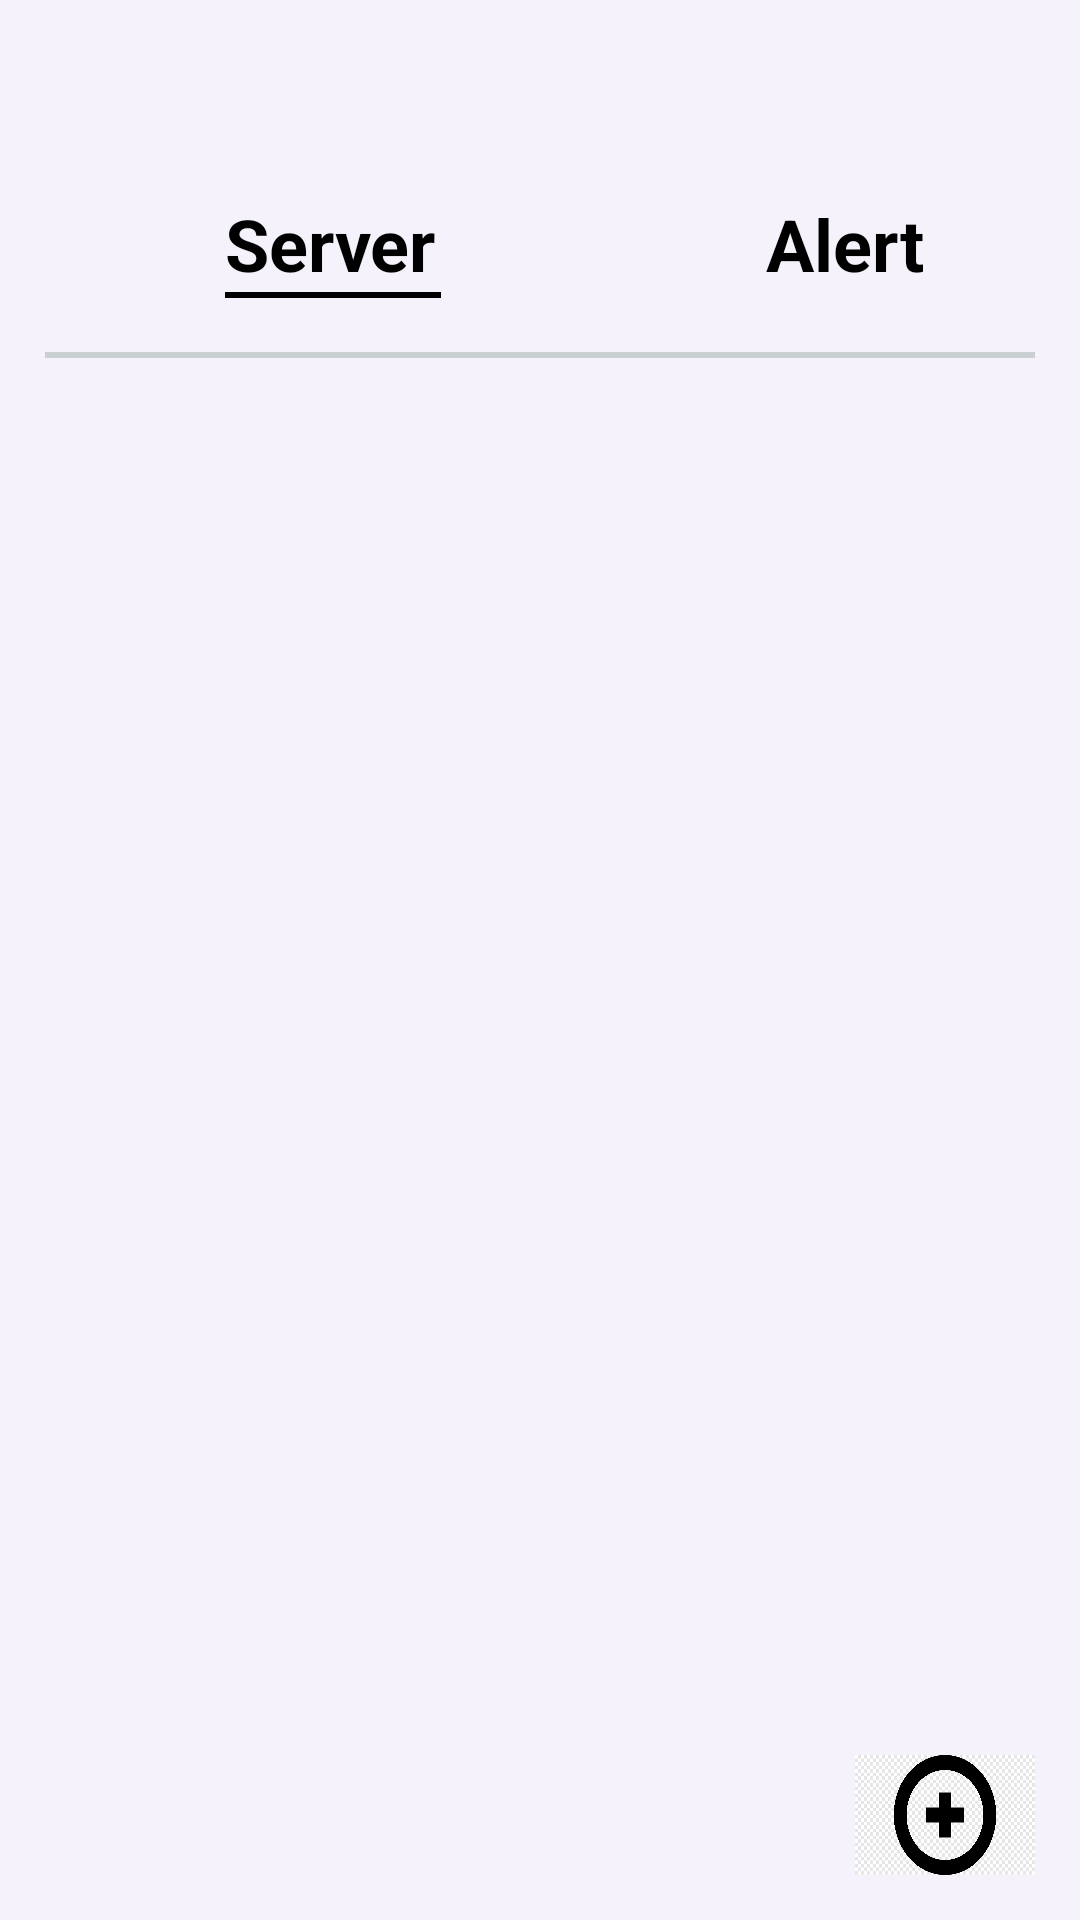

Produce the Android XML layout that renders to this screen, including the resource entries it uses.
<!-- AndroidManifest.xml: application theme Theme.PROJECT -->
<!-- res/layout/activity_home.xml -->
<?xml version="1.0" encoding="utf-8"?>
<RelativeLayout xmlns:android="http://schemas.android.com/apk/res/android"
    xmlns:app="http://schemas.android.com/apk/res-auto"
    xmlns:tools="http://schemas.android.com/tools"
    android:layout_width="match_parent"
    android:layout_height="match_parent"
    android:padding="15dp"
    android:scrollbars="vertical"
    android:background="#F5F2FB"
    tools:context=".Home">

    <ImageView
        android:id="@+id/logo"
        android:layout_width="100dp"
        android:layout_height="45dp"
        android:background="@drawable/logotest1" />

    <ImageView
        android:id="@+id/menu"
        android:layout_width="50dp"
        android:layout_height="45dp"
        android:layout_alignParentRight="true"
        android:background="@drawable/hamberger" />


    <TextView
        android:id="@+id/serverbtn"
        android:layout_width="wrap_content"
        android:layout_height="wrap_content"
        android:layout_below="@id/logo"
        android:layout_marginTop="5dp"
        android:layout_marginLeft="60dp"
        android:text="Server"
        android:textColor="@color/black"
        android:textSize="24sp"
        android:textStyle="bold" />

    <TextView
        android:id="@+id/alertbtn"
        android:layout_width="wrap_content"
        android:layout_height="wrap_content"
        android:layout_below="@id/logo"
        android:layout_marginLeft="110dp"
        android:layout_marginTop="5dp"
        android:layout_toRightOf="@id/serverbtn"
        android:text="Alert"
        android:textColor="@color/black"
        android:textSize="24sp"
        android:textStyle="bold" />


    <TextView
        android:layout_width="72dp"
        android:layout_height="2dp"
        android:layout_below="@id/serverbtn"
        android:layout_marginLeft="60dp"
        android:background="@color/black" />

    <TextView
        android:layout_width="match_parent"
        android:layout_height="2dp"
        android:layout_below="@id/serverbtn"
        android:layout_marginTop="20dp"
        android:background="#CBD1D2" />

    <androidx.recyclerview.widget.RecyclerView
        android:id="@+id/serverlist"
        android:layout_width="match_parent"
        android:layout_height="500dp"
        android:layout_below="@id/serverbtn"
        android:layout_centerVertical="true"
        android:layout_marginTop="40dp"
        android:scrollbars="vertical" />

    <ImageView
        android:id="@+id/addserver"
        android:layout_width="60dp"
        android:layout_height="40dp"
        android:layout_alignParentRight="true"
        android:layout_alignParentBottom="true"
        android:layout_marginTop="5dp"
        android:background="@drawable/addtest" />

</RelativeLayout>
<!-- resources referenced by this layout -->
<resources>
  <!-- drawable addtest: png bitmap (drawable, 5675 bytes) -->
  <style name="Theme.PROJECT" parent="Theme.MaterialComponents.DayNight.DarkActionBar">
          
          <item name="colorPrimary">@color/purple_500</item>
          <item name="colorPrimaryVariant">@color/purple_700</item>
          <item name="colorOnPrimary">@color/white</item>
          
          <item name="colorSecondary">@color/teal_200</item>
          <item name="colorSecondaryVariant">@color/teal_700</item>
          <item name="colorOnSecondary">@color/black</item>
          
          <item name="android:statusBarColor" tools:targetApi="l">?attr/colorPrimaryVariant</item>
          
      </style>
  <!-- not gathered from this repository: default colours our renderer supplied (Android Studio template values) -->
  <color name="purple_500">#FF6200EE</color>
  <color name="purple_700">#FF3700B3</color>
  <color name="teal_200">#FF03DAC5</color>
  <color name="teal_700">#FF018786</color>
  <color name="black">#FF000000</color>
  <color name="white">#FFFFFFFF</color>
</resources>
